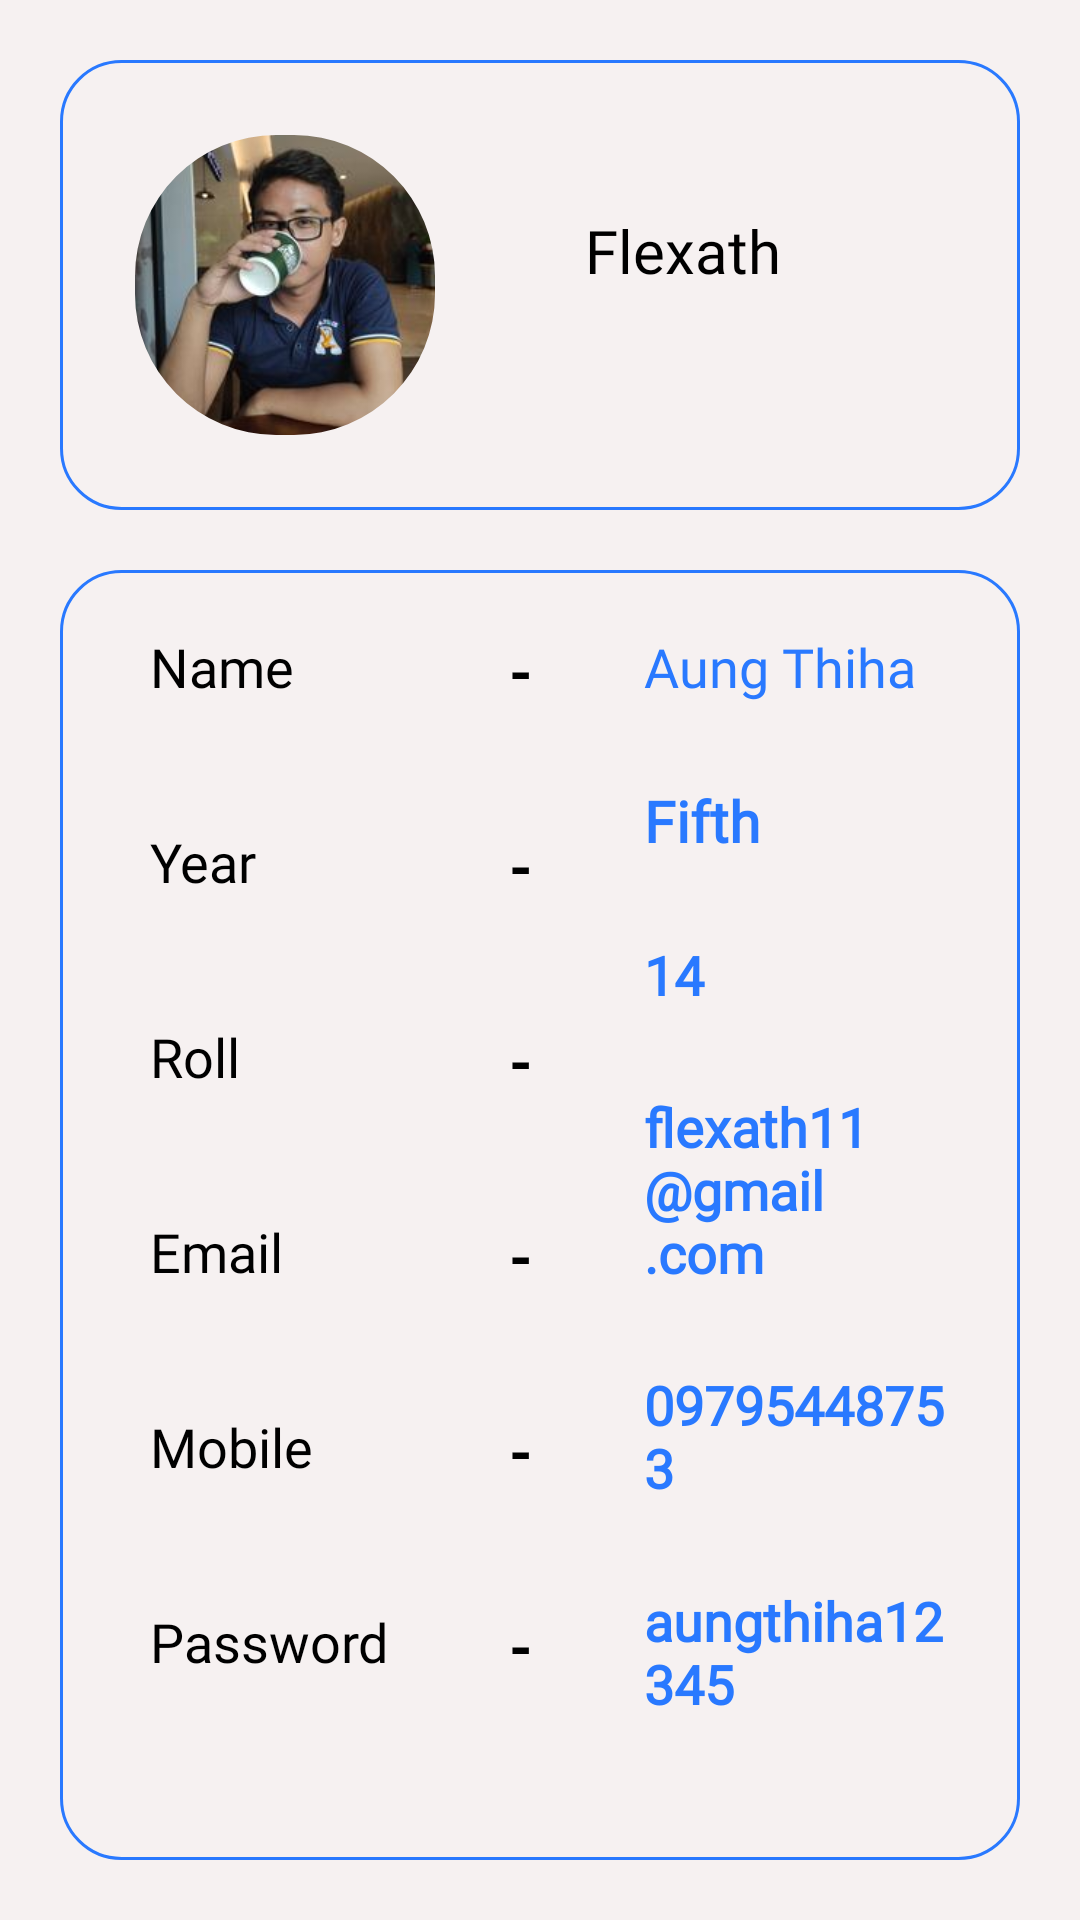

Layout XML and referenced resources for this Android screen:
<!-- AndroidManifest.xml: application theme Theme.Mctronic -->
<!-- res/layout/profile_fragment.xml -->
<?xml version="1.0" encoding="utf-8"?>
<LinearLayout xmlns:android="http://schemas.android.com/apk/res/android"
    xmlns:app="http://schemas.android.com/apk/res-auto"
    android:layout_width="match_parent"
    android:layout_height="match_parent"
    android:background="#F6F1F1"
    android:orientation="vertical">

    <LinearLayout
        android:layout_width="match_parent"
        android:layout_height="150dp"
        android:layout_margin="20dp"
        android:background="@drawable/layout_rounded"
        android:orientation="horizontal">

        <com.google.android.material.imageview.ShapeableImageView
            android:id="@+id/imgStudent"
            android:layout_width="100dp"
            android:layout_height="100dp"
            android:src="@drawable/ath"
            app:shapeAppearanceOverlay="@style/imageRounded"
            android:layout_marginTop="25dp"
            android:layout_marginStart="25dp"
            android:layout_marginEnd="0dp"/>

        <com.google.android.material.textview.MaterialTextView
            android:id="@+id/txtUserName"
            android:layout_width="wrap_content"
            android:layout_height="wrap_content"
            android:layout_marginStart="50dp"
            android:layout_marginTop="50dp"
            android:fontFamily="@font/acme"
            android:text="Flexath"
            android:textColor="@color/black"
            android:textSize="20sp" />

    </LinearLayout>

    <LinearLayout
        android:layout_width="match_parent"
        android:layout_height="match_parent"
        android:layout_marginStart="20dp"
        android:layout_marginEnd="20dp"
        android:layout_marginBottom="20dp"
        android:background="@drawable/layout_rounded"
        android:orientation="horizontal">

        <LinearLayout
            android:layout_width="wrap_content"
            android:layout_height="match_parent"
            android:layout_margin="20dp"
            android:orientation="vertical">

            <com.google.android.material.textview.MaterialTextView
                android:layout_width="match_parent"
                android:layout_height="wrap_content"
                android:layout_marginStart="10dp"
                android:layout_weight="1"
                android:fontFamily="@font/alegreya_sans_sc_black"
                android:text="Name"
                android:textColor="@color/black"
                android:textSize="18sp" />

            <com.google.android.material.textview.MaterialTextView
                android:layout_width="match_parent"
                android:layout_height="wrap_content"
                android:layout_marginStart="10dp"
                android:layout_weight="1"
                android:fontFamily="@font/alegreya_sans_sc_black"
                android:text="Year"
                android:textColor="@color/black"
                android:textSize="18sp" />

            <com.google.android.material.textview.MaterialTextView
                android:layout_width="match_parent"
                android:layout_height="wrap_content"
                android:layout_marginStart="10dp"
                android:layout_weight="1"
                android:fontFamily="@font/alegreya_sans_sc_black"
                android:text="Roll"
                android:textColor="@color/black"
                android:textSize="18sp" />

            <com.google.android.material.textview.MaterialTextView
                android:layout_width="match_parent"
                android:layout_height="wrap_content"
                android:layout_marginStart="10dp"
                android:layout_weight="1"
                android:fontFamily="@font/alegreya_sans_sc_black"
                android:text="Email"
                android:textColor="@color/black"
                android:textSize="18sp" />

            <com.google.android.material.textview.MaterialTextView
                android:layout_width="match_parent"
                android:layout_height="wrap_content"
                android:layout_marginStart="10dp"
                android:layout_weight="1"
                android:fontFamily="@font/alegreya_sans_sc_black"
                android:text="Mobile"
                android:textColor="@color/black"
                android:textSize="18sp" />

            <com.google.android.material.textview.MaterialTextView
                android:layout_width="match_parent"
                android:layout_height="wrap_content"
                android:layout_marginStart="10dp"
                android:layout_weight="1"
                android:fontFamily="@font/alegreya_sans_sc_black"
                android:text="Password"
                android:textColor="@color/black"
                android:textSize="18sp" />

        </LinearLayout>

        <LinearLayout
            android:layout_width="wrap_content"
            android:layout_height="match_parent"
            android:layout_marginStart="10dp"
            android:layout_marginTop="20dp"
            android:layout_marginEnd="7dp"
            android:layout_marginBottom="20dp"
            android:orientation="vertical">

            <com.google.android.material.textview.MaterialTextView
                android:layout_width="wrap_content"
                android:layout_height="wrap_content"
                android:layout_marginStart="10dp"
                android:layout_weight="1"
                android:text="-"
                android:textStyle="bold"
                android:textColor="@color/black"
                android:textSize="20sp" />

            <com.google.android.material.textview.MaterialTextView
                android:layout_width="wrap_content"
                android:layout_height="wrap_content"
                android:layout_marginStart="10dp"
                android:layout_weight="1"
                android:text="-"
                android:textStyle="bold"
                android:textColor="@color/black"
                android:textSize="20sp" />

            <com.google.android.material.textview.MaterialTextView
                android:layout_width="wrap_content"
                android:layout_height="wrap_content"
                android:layout_marginStart="10dp"
                android:layout_weight="1"
                android:text="-"
                android:textStyle="bold"
                android:textColor="@color/black"
                android:textSize="20sp" />

            <com.google.android.material.textview.MaterialTextView
                android:layout_width="wrap_content"
                android:layout_height="wrap_content"
                android:layout_marginStart="10dp"
                android:layout_weight="1"
                android:text="-"
                android:textStyle="bold"
                android:textColor="@color/black"
                android:textSize="20sp" />

            <com.google.android.material.textview.MaterialTextView
                android:layout_width="wrap_content"
                android:layout_height="wrap_content"
                android:layout_marginStart="10dp"
                android:layout_weight="1"
                android:text="-"
                android:textStyle="bold"
                android:textColor="@color/black"
                android:textSize="20sp" />

            <com.google.android.material.textview.MaterialTextView
                android:layout_width="wrap_content"
                android:layout_height="wrap_content"
                android:layout_marginStart="10dp"
                android:layout_weight="1"
                android:text="-"
                android:textStyle="bold"
                android:textColor="@color/black"
                android:textSize="20sp" />

        </LinearLayout>

        <LinearLayout
            android:layout_width="match_parent"
            android:layout_height="match_parent"
            android:layout_margin="20dp"
            android:orientation="vertical">

            <com.google.android.material.textview.MaterialTextView
                android:id="@+id/txtFullName"
                android:layout_width="match_parent"
                android:layout_height="wrap_content"
                android:layout_marginStart="10dp"
                android:layout_weight="1"
                android:text="Aung Thiha"
                android:fontFamily="@font/alegreya_sans_sc_black"
                android:textColor="@color/blue_text"
                android:textSize="18sp" />

            <com.google.android.material.textview.MaterialTextView
                android:id="@+id/txtCurrentYear"
                android:layout_width="match_parent"
                android:layout_height="wrap_content"
                android:layout_marginStart="10dp"
                android:layout_weight="1"
                android:fontFamily="@font/alegreya_sans_sc_black"
                android:text="Fifth"
                android:textStyle="bold"
                android:textColor="@color/blue_text"
                android:textSize="19sp" />

            <com.google.android.material.textview.MaterialTextView
                android:id="@+id/txtRollNumber"
                android:layout_width="match_parent"
                android:layout_height="wrap_content"
                android:layout_marginStart="10dp"
                android:layout_weight="1"
                android:fontFamily="@font/alegreya_sans_sc_black"
                android:text="14"
                android:textStyle="bold"
                android:textColor="@color/blue_text"
                android:textSize="18sp" />

            <com.google.android.material.textview.MaterialTextView
                android:id="@+id/txtEmail"
                android:layout_width="match_parent"
                android:layout_height="wrap_content"
                android:layout_marginStart="10dp"
                android:layout_weight="1"
                android:text="flexath11@gmail.com"
                android:fontFamily="@font/alegreya_sans_sc_black"
                android:textStyle="bold"
                android:textColor="@color/blue_text"
                android:textSize="18sp" />

            <com.google.android.material.textview.MaterialTextView
                android:id="@+id/txtMobileNumber"
                android:layout_width="match_parent"
                android:layout_height="wrap_content"
                android:layout_marginStart="10dp"
                android:layout_weight="1"
                android:text="09795448753"
                android:fontFamily="@font/alegreya_sans_sc_black"
                android:textStyle="bold"
                android:textColor="@color/blue_text"
                android:textSize="18sp" />

            <com.google.android.material.textview.MaterialTextView
                android:id="@+id/txtPassword"
                android:layout_width="match_parent"
                android:layout_height="wrap_content"
                android:layout_marginStart="10dp"
                android:layout_weight="1"
                android:fontFamily="@font/alegreya_sans_sc_black"
                android:text="aungthiha12345"
                android:textColor="@color/blue_text"
                android:textSize="18sp"
                android:textStyle="bold" />

        </LinearLayout>

    </LinearLayout>

</LinearLayout>
<!-- resources referenced by this layout -->
<resources>
  <color name="black">#FF000000</color>
  <color name="blue_text">#2979FF</color>
  <!-- drawable ath: jpg bitmap (drawable-xxhdpi, 9341 bytes) -->
  <!-- drawable layout_rounded (drawable) -->
  <?xml version="1.0" encoding="UTF-8"?>
  <shape xmlns:android="http://schemas.android.com/apk/res/android">
      <solid android:color="#F6F1F1"/>
      <stroke android:width="1dp" android:color="#2979FF" />
      <corners android:radius="20dp"/>
      <padding android:left="0dp" android:top="0dp" android:right="0dp" android:bottom="0dp" />
  </shape>
  <style name="imageRounded" parent="">
          <item name="cornerFamily">rounded</item>
          <item name="cornerSize">47dp</item>
          <item name="color">@color/white</item>
      </style>
  <style name="Theme.Mctronic" parent="Theme.MaterialComponents.Light.NoActionBar">
          
          <item name="colorPrimary">@color/black</item>
          <item name="colorPrimaryVariant">@color/black</item>
          <item name="colorOnPrimary">@color/white</item>
          
          <item name="colorSecondary">@color/black</item>
          <item name="colorSecondaryVariant">@color/teal_700</item>
          <item name="colorOnSecondary">@color/black</item>
          
          <item name="android:statusBarColor" tools:targetApi="l">?attr/colorPrimaryVariant</item>
          
  
          <item name="android:windowContentTransitions">true</item>
          <item name="android:windowExitTransition">@transition/login_to_signup</item>
      </style>
  <color name="white">#FFFFFFFF</color>
  <color name="teal_700">#FF018786</color>
</resources>
